Run: headless pygame with SDL's dummy video driver; simulated clock (each Clock.tick advances the game by its frame time, no real sleeping); random seed 0; keys injected as events and as key.get_pressed() state; no mouse input.
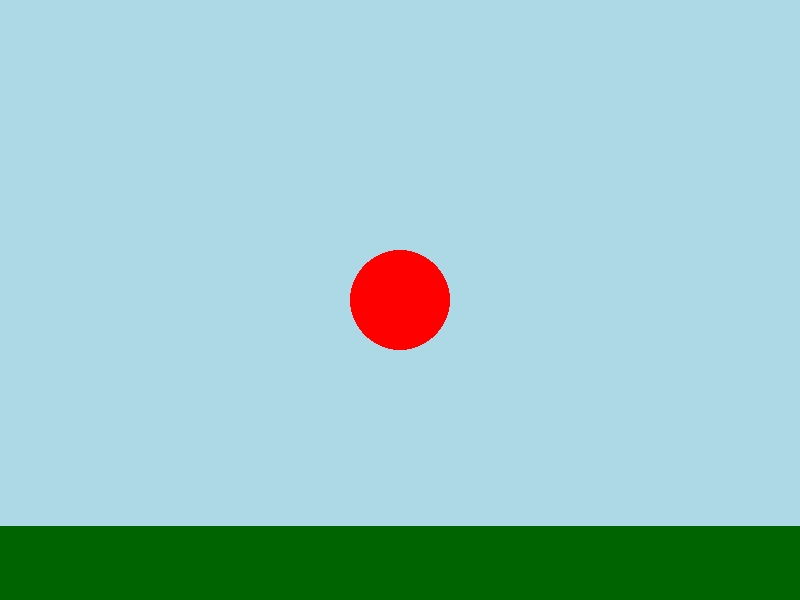
Frame 1 of 4 · flips 1–60 · no input
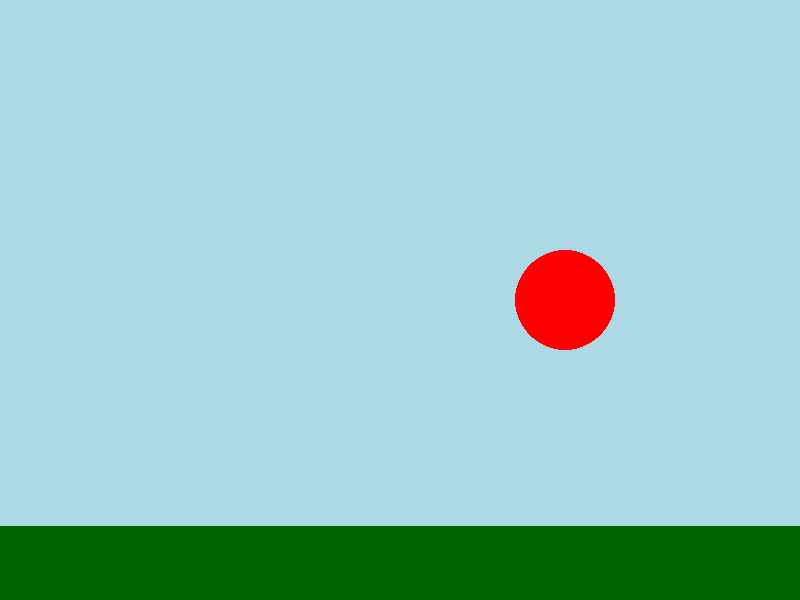
Frame 2 of 4 · flips 61–180 · tapped SPACE, RETURN · held RIGHT (→), D
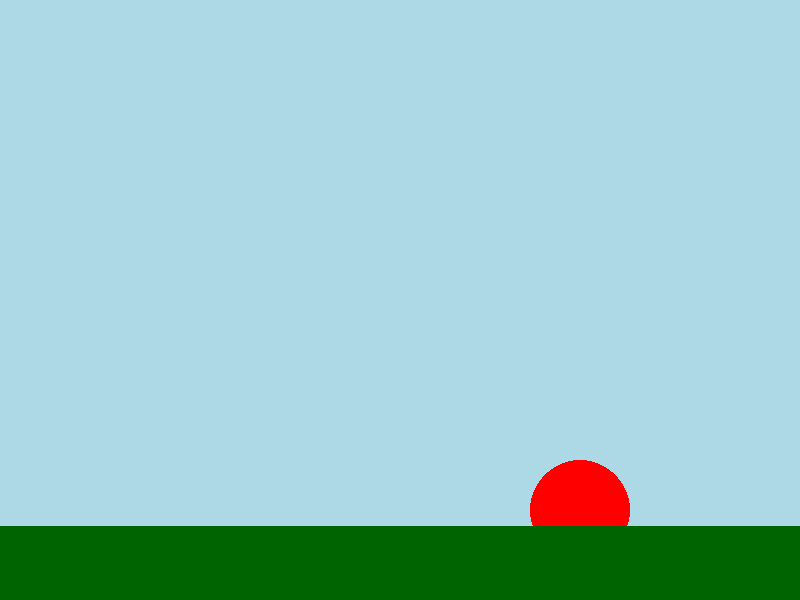
Frame 3 of 4 · flips 181–300 · held DOWN (↓), S
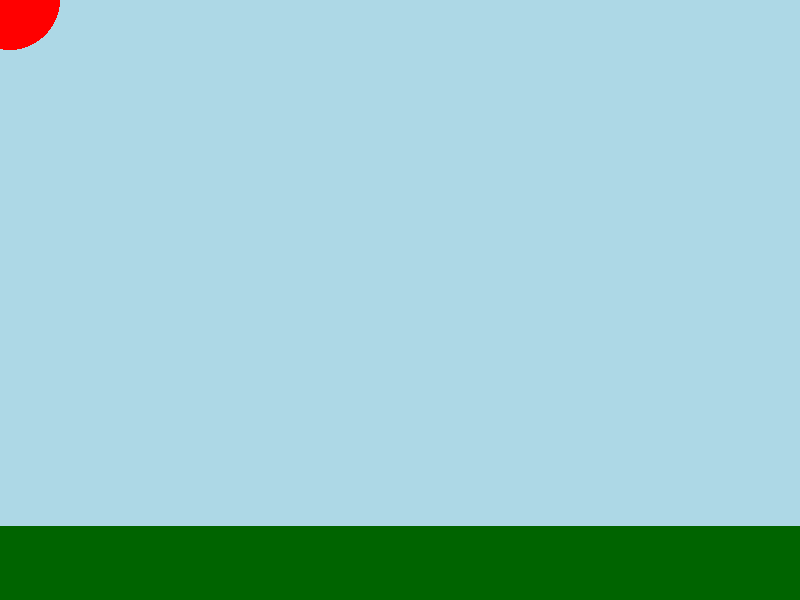
Frame 4 of 4 · flips 301–420 · held LEFT (←), A, UP (↑), W

The pygame program that drew these frames:

import pygame

pygame.init()

screen = pygame.display.set_mode((800, 600))
pygame.display.set_caption("Meu Jogo")

speed = 15
x, y = 400, 300

fps = pygame.time.Clock()

running = True
while running:
    fps.tick(60)
    screen.fill("lightblue")

    for event in pygame.event.get():
        if event.type == pygame.QUIT:
            running = False

    pygame.draw.circle(screen, "red", (x, y), 50)
    pygame.draw.line(screen, "darkgreen", (0, 570), (900, 570), 90)

    if x > 800 or x < 0:
        x = 400
    if y > 600 or y < 0:
        y = 300

    key = pygame.key.get_pressed()
    if key[pygame.K_LEFT]:
        x -= speed
    if key[pygame.K_RIGHT]:
        x += speed
    if key[pygame.K_UP]:
        y -= speed
    if key[pygame.K_DOWN]:
        y += speed

    pygame.display.update()


pygame.quit()
